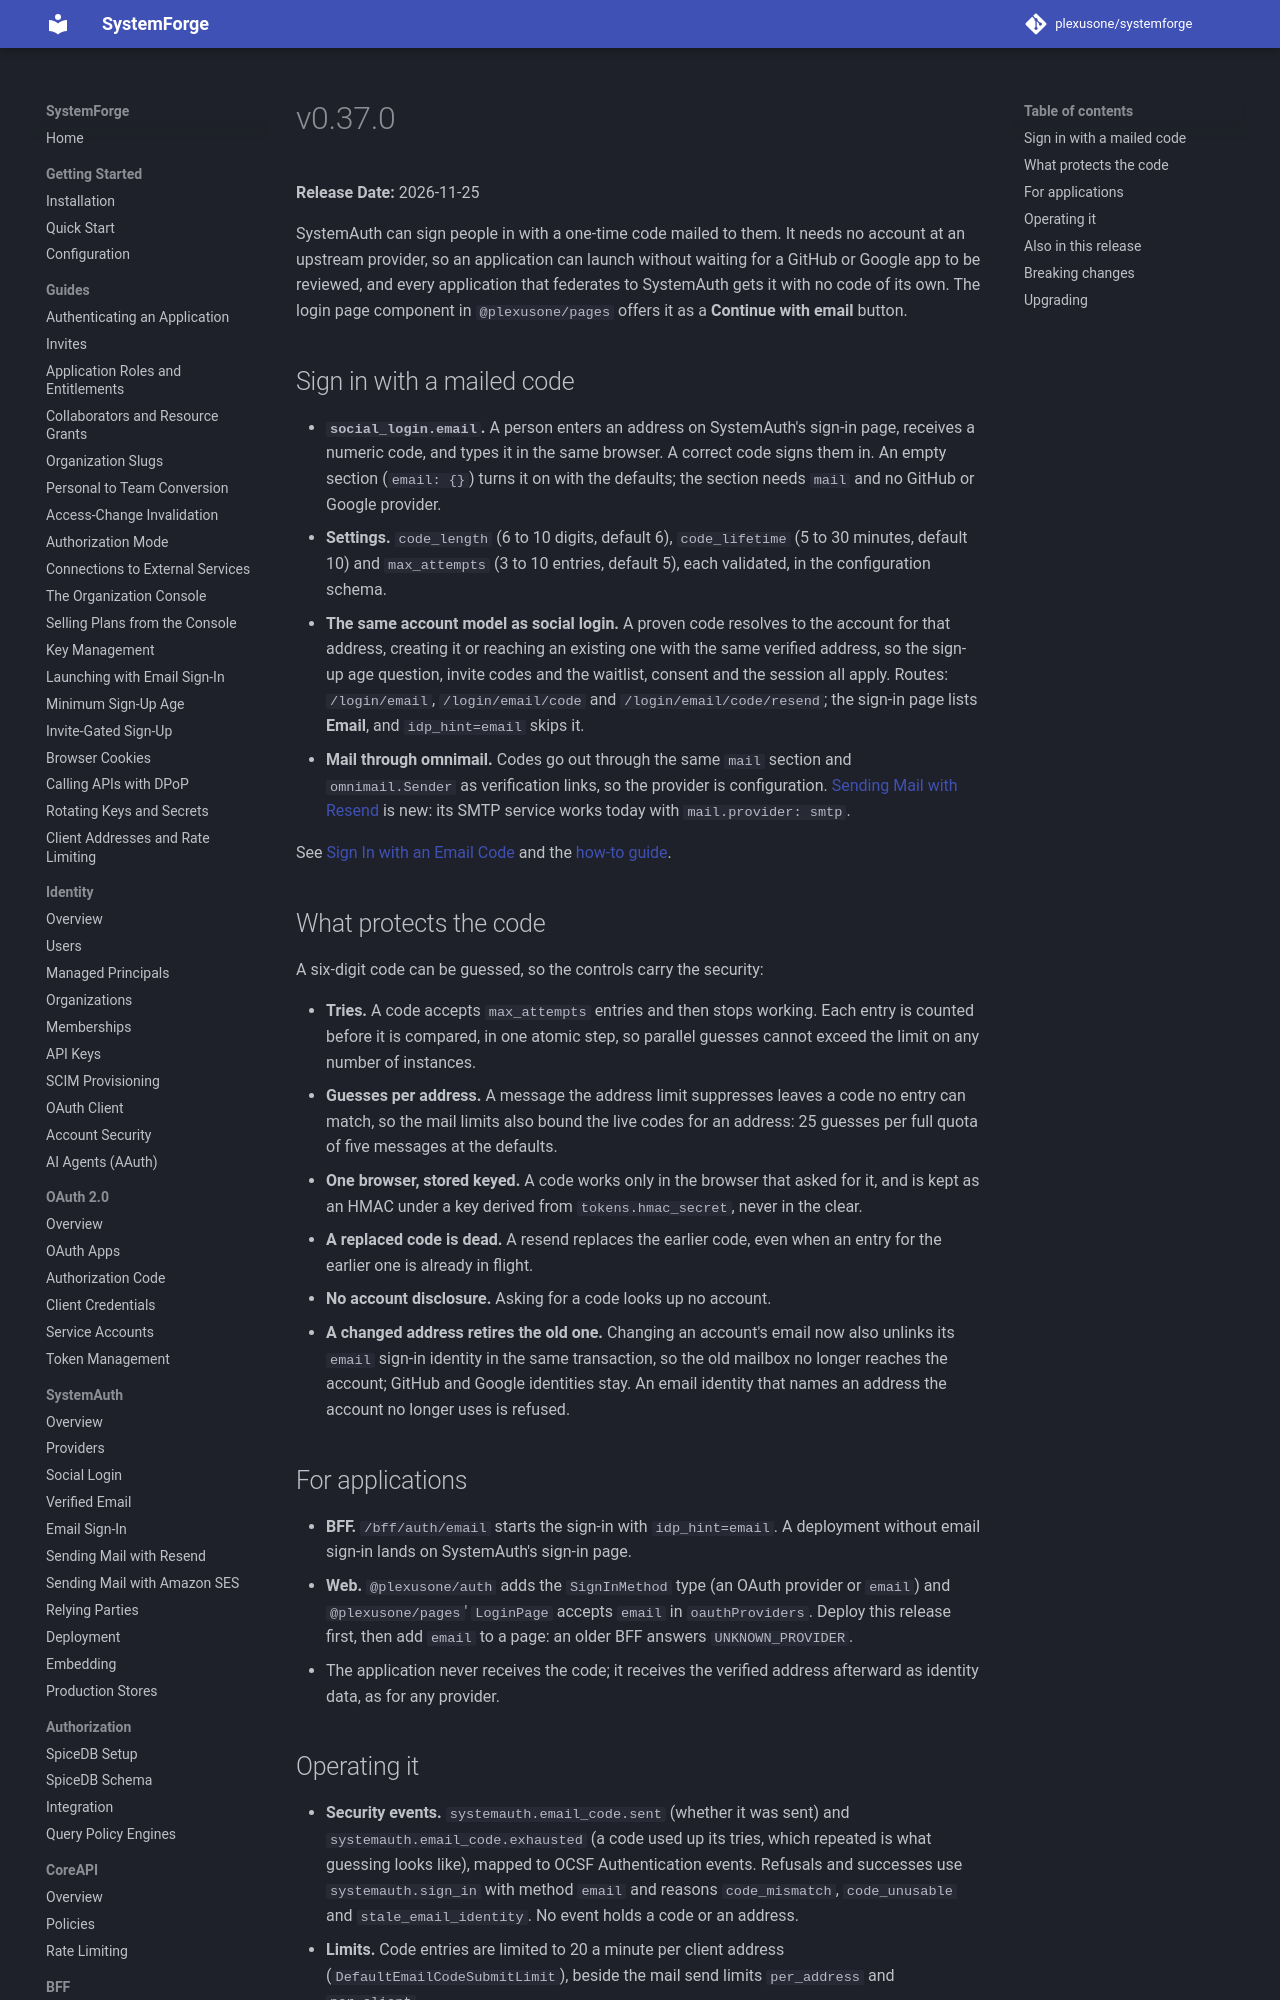

repository: plexusone/systemforge · page: releases/v0.37.0/index.html · generator: mkdocs

# v0.37.0

**Release Date:** 2026-11-25

SystemAuth can sign people in with a one-time code mailed to them. It needs
no account at an upstream provider, so an application can launch without
waiting for a GitHub or Google app to be reviewed, and every application that
federates to SystemAuth gets it with no code of its own. The login page
component in `@plexusone/pages` offers it as a **Continue with email** button.

## Sign in with a mailed code

- **`social_login.email`.** A person enters an address on SystemAuth's sign-in
  page, receives a numeric code, and types it in the same browser. A correct
  code signs them in. An empty section (`email: {}`) turns it on with the
  defaults; the section needs `mail` and no GitHub or Google provider.
- **Settings.** `code_length` (6 to 10 digits, default 6), `code_lifetime`
  (5 to 30 minutes, default 10) and `max_attempts` (3 to 10 entries, default
  5), each validated, in the configuration schema.
- **The same account model as social login.** A proven code resolves to the
  account for that address, creating it or reaching an existing one with the
  same verified address, so the sign-up age question, invite codes and the
  waitlist, consent and the session all apply. Routes: `/login/email`,
  `/login/email/code` and `/login/email/code/resend`; the sign-in page lists
  **Email**, and `idp_hint=email` skips it.
- **Mail through omnimail.** Codes go out through the same `mail` section and
  `omnimail.Sender` as verification links, so the provider is configuration.
  [Sending Mail with Resend](../systemauth/resend-deployment.md) is new: its
  SMTP service works today with `mail.provider: smtp`.

See [Sign In with an Email Code](../systemauth/email-sign-in.md) and the
[how-to guide](../guides/email-sign-in.md).
